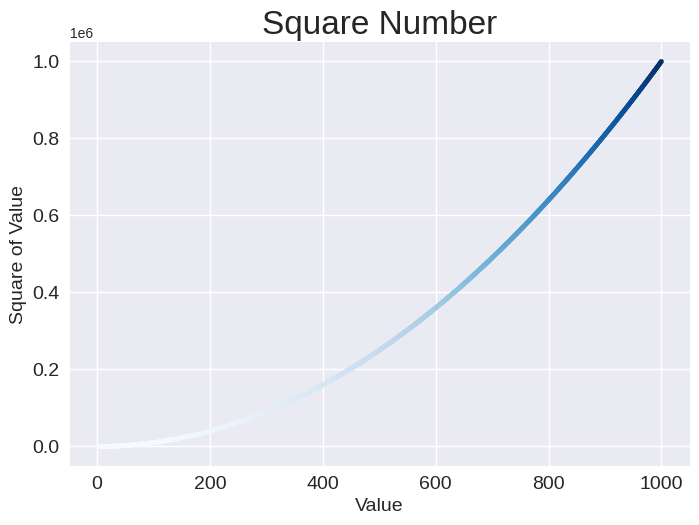

This chart was generated by the following Python code:
import matplotlib.pyplot as plt

# x_values = [1, 2, 3, 4, 5]
# y_values = [1, 4, 9, 16, 25]

x_values = range(1, 1001)
y_values = [x**2 for x in x_values]

plt.style.use('seaborn-v0_8')
fig, ax = plt.subplots()
# ax.scatter(2, 4, s=200)
# ax.scatter(x_values, y_values, c='skyblue', s=10)
ax.scatter(x_values, y_values, c=y_values, cmap=plt.cm.Blues, s=10)

ax.set_title("Square Number", fontsize=24)
ax.set_xlabel("Value", fontsize=14)
ax.set_ylabel("Square of Value", fontsize=14)

ax.tick_params(axis='both', which='major', labelsize=14)

plt.show()